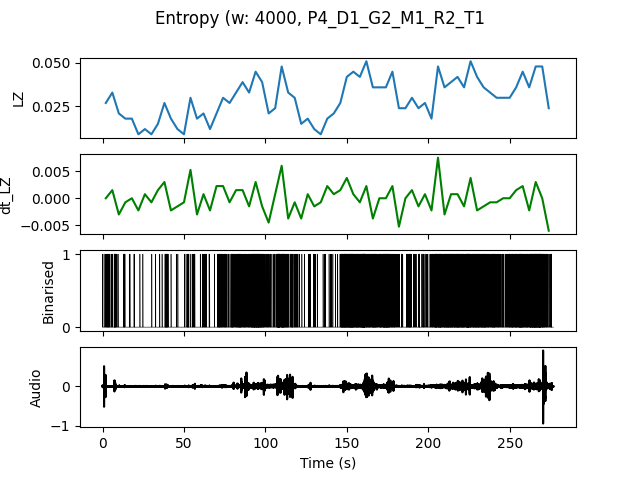

The table this chart was drawn from, first rows:
, t0, LZ, dt_LZ, IOI
0.0, 0.0, 0.02692, 0.0, 0.5
4.0, 4.0, 0.03291, 0.001496, 0.4
8.0, 8.0, 0.02094, -0.002991, 1.333
12.0, 12.0, 0.01795, -0.0007479, 1.0
16.0, 16.0, 0.01795, 0.0, 1.0
20.0, 20.0, 0.008974, -0.002244, 4.0
24.0, 24.0, 0.01197, 0.0007479, 4.0
28.0, 28.0, 0.008974, -0.0007479, 4.0
32.0, 32.0, 0.01496, 0.001496, 2.0
36.0, 36.0, 0.02692, 0.002991, 0.4
40.0, 40.0, 0.01795, -0.002244, 2.0
44.0, 44.0, 0.01197, -0.001496, 2.0
48.0, 48.0, 0.008974, -0.0007479, 2.0
52.0, 52.0, 0.02991, 0.005235, 0.5
56.0, 56.0, 0.01795, -0.002991, 1.333
60.0, 60.0, 0.02094, 0.0007479, 0.5714
64.0, 64.0, 0.01197, -0.002244, 2.0
68.0, 68.0, 0.02094, 0.002244, 0.5714
72.0, 72.0, 0.02991, 0.002244, 0.4
76.0, 76.0, 0.02692, -0.0007479, 0.4444
80.0, 80.0, 0.03291, 0.001496, 0.3333
84.0, 84.0, 0.03889, 0.001496, 0.3077
88.0, 88.0, 0.03291, -0.001496, 0.3333
92.0, 92.0, 0.04487, 0.002991, 0.1739
96.0, 96.0, 0.03889, -0.001496, 0.25
100.0, 100.0, 0.02094, -0.004487, 0.5714
104.0, 104.0, 0.02393, 0.0007479, 0.4
108.0, 108.0, 0.04786, 0.005983, 0.1818
112.0, 112.0, 0.03291, -0.003739, 0.3333
116.0, 116.0, 0.02991, -0.0007479, 0.4
120.0, 120.0, 0.01496, -0.003739, 2.0
124.0, 124.0, 0.01795, 0.0007479, 1.0
128.0, 128.0, 0.01197, -0.001496, 1.0
132.0, 132.0, 0.008974, -0.0007479, 4.0
136.0, 136.0, 0.01795, 0.002244, 1.0
140.0, 140.0, 0.02094, 0.0007479, 1.0
144.0, 144.0, 0.02692, 0.001496, 0.3333
148.0, 148.0, 0.04188, 0.003739, 0.1905
152.0, 152.0, 0.04487, 0.0007479, 0.2
156.0, 156.0, 0.04188, -0.0007479, 0.2
160.0, 160.0, 0.05085, 0.002244, 0.1818
164.0, 164.0, 0.0359, -0.003739, 0.25
168.0, 168.0, 0.0359, 0.0, 0.3077
172.0, 172.0, 0.0359, 0.0, 0.1818
176.0, 176.0, 0.04487, 0.002244, 0.2667
180.0, 180.0, 0.02393, -0.005235, 0.6667
184.0, 184.0, 0.02393, 0.0, 0.5714
188.0, 188.0, 0.02991, 0.001496, 0.4444
192.0, 192.0, 0.02393, -0.001496, 0.6667
196.0, 196.0, 0.02692, 0.0007479, 0.5714
200.0, 200.0, 0.01795, -0.002244, 0.5714
204.0, 204.0, 0.04786, 0.007479, 0.1905
208.0, 208.0, 0.0359, -0.002991, 0.25
212.0, 212.0, 0.03889, 0.0007479, 0.25
216.0, 216.0, 0.04188, 0.0007479, 0.2105
220.0, 220.0, 0.0359, -0.001496, 0.2353
224.0, 224.0, 0.05085, 0.003739, 0.2105
228.0, 228.0, 0.04188, -0.002244, 0.2353
232.0, 232.0, 0.0359, -0.001496, 0.2353
236.0, 236.0, 0.03291, -0.0007479, 0.3333
... 9 more rows
